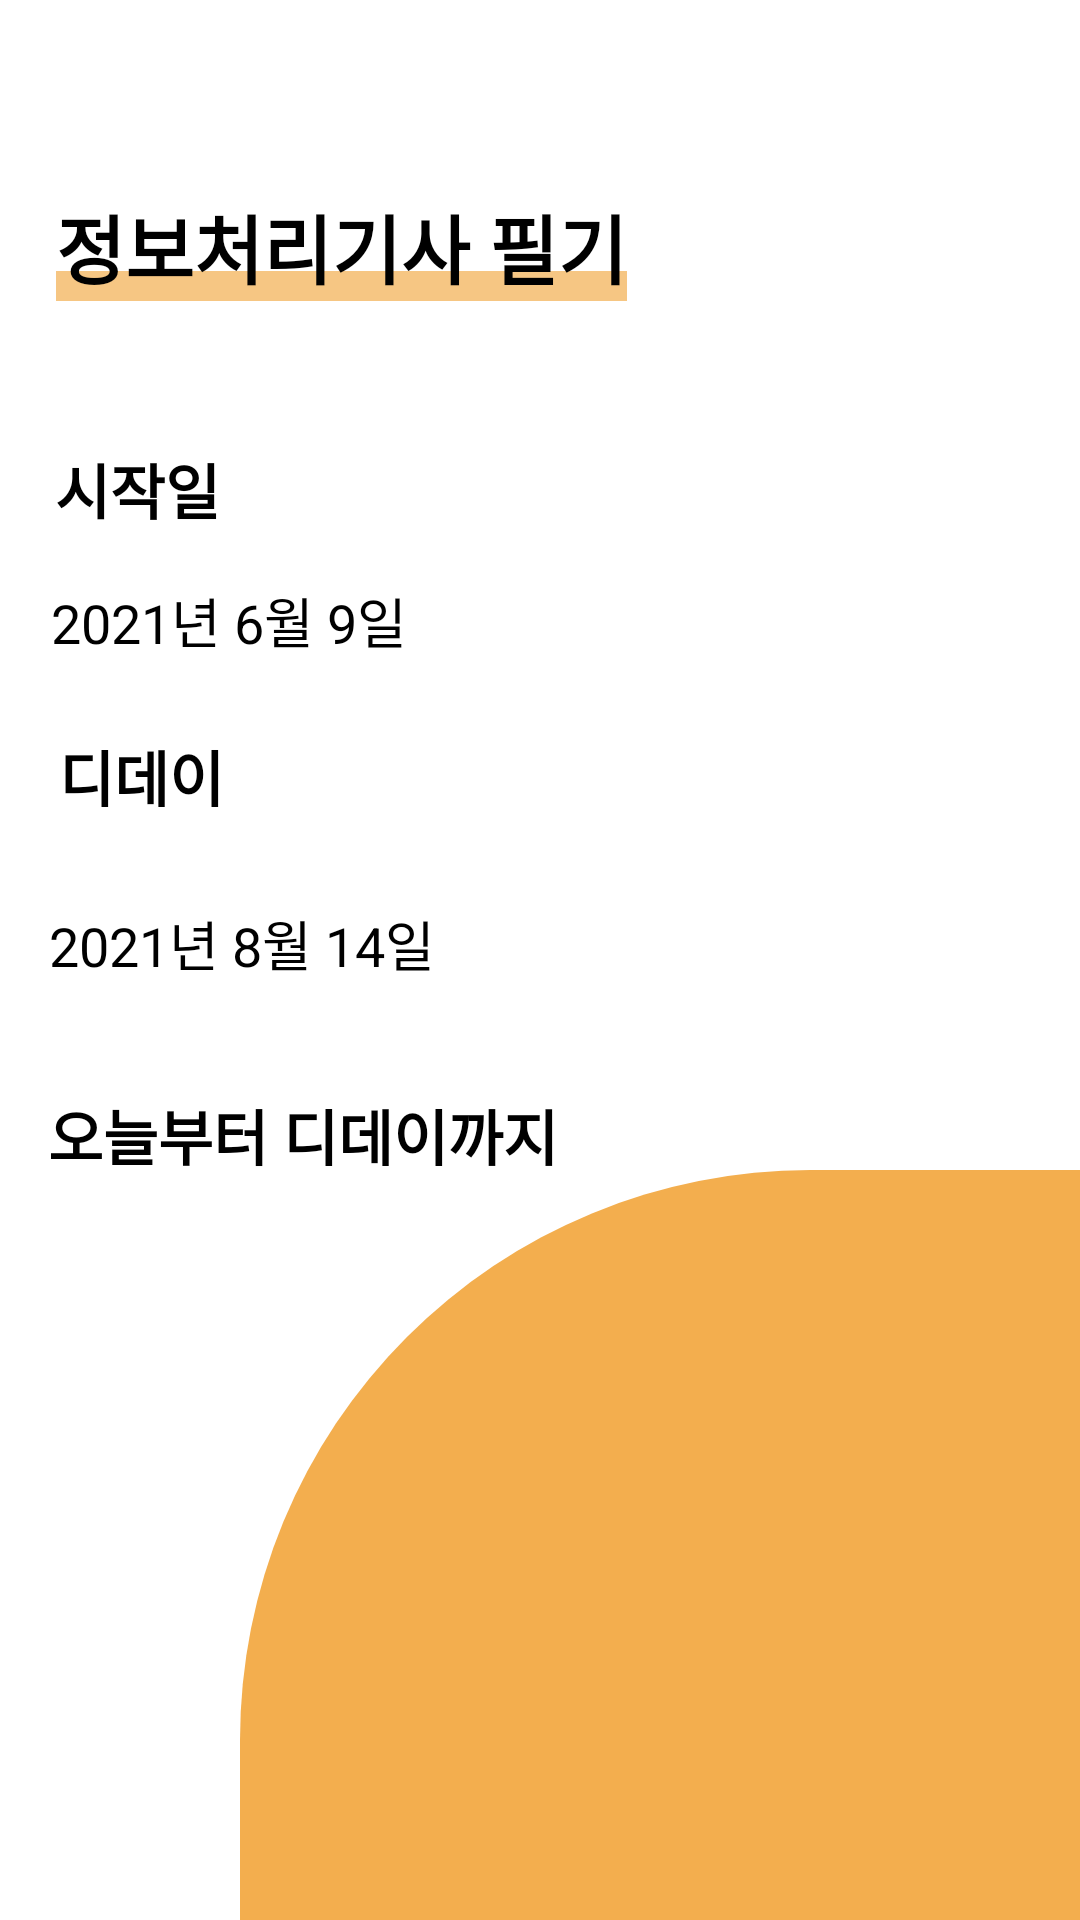

The Android layout XML behind this screen, and the referenced resources:
<!-- AndroidManifest.xml: application theme Theme.UntilWhenAOS -->
<!-- res/layout/activity_detail.xml -->
<?xml version="1.0" encoding="utf-8"?>
<layout xmlns:android="http://schemas.android.com/apk/res/android"
    xmlns:app="http://schemas.android.com/apk/res-auto"
    xmlns:tools="http://schemas.android.com/tools">

    <data>
        <variable
            name="detail"
            type="com.dhxxn.untilwhenaos.view.DetailActivity" />
    </data>

    <androidx.constraintlayout.widget.ConstraintLayout
        android:layout_width="match_parent"
        android:layout_height="match_parent"
        tools:context=".view.DetailActivity">

        <androidx.appcompat.widget.Toolbar
            android:id="@+id/toolbar2"
            android:layout_width="match_parent"
            android:layout_height="wrap_content"
            android:background="@color/white"
            android:minHeight="?attr/actionBarSize"
            android:theme="?attr/actionBarTheme"
            app:layout_constraintEnd_toEndOf="parent"
            app:layout_constraintStart_toStartOf="parent"
            app:layout_constraintTop_toTopOf="parent" />

        <ImageView
            android:id="@+id/detail_back_btn"
            android:layout_width="20dp"
            android:layout_height="20dp"
            android:background="?attr/selectableItemBackground"
            app:layout_constraintBottom_toBottomOf="@+id/toolbar2"
            app:layout_constraintEnd_toEndOf="@+id/toolbar2"
            app:layout_constraintHorizontal_bias="0.041"
            app:layout_constraintStart_toStartOf="@+id/toolbar2"
            app:layout_constraintTop_toTopOf="@+id/toolbar2"
            app:srcCompat="@drawable/close"
            android:contentDescription="@string/closeBtn" />

        <ImageView
            android:id="@+id/detail_menu_btn"
            android:layout_width="25dp"
            android:layout_height="25dp"
            android:layout_marginEnd="12dp"
            app:layout_constraintBottom_toBottomOf="@+id/toolbar2"
            app:layout_constraintEnd_toEndOf="parent"
            app:layout_constraintTop_toTopOf="@+id/toolbar2"
            app:srcCompat="@drawable/menu"
            android:background="?attr/selectableItemBackground"
            android:contentDescription="@string/menuBtn" />

        <TextView
            android:id="@+id/detail_start_st"
            android:layout_width="wrap_content"
            android:layout_height="wrap_content"
            android:layout_marginTop="48dp"
            android:text="@string/detailStart"
            android:textColor="@color/black"
            android:textSize="20sp"
            android:textStyle="bold"
            app:layout_constraintEnd_toEndOf="parent"
            app:layout_constraintHorizontal_bias="0.06"
            app:layout_constraintStart_toStartOf="parent"
            app:layout_constraintTop_toBottomOf="@+id/detail_content" />

        <TextView
            android:id="@+id/detail_start_date"
            android:layout_width="wrap_content"
            android:layout_height="wrap_content"
            android:layout_marginTop="16dp"
            android:text="@string/detailStartDate"
            android:textColor="@color/black"
            android:textSize="18sp"
            app:layout_constraintEnd_toEndOf="parent"
            app:layout_constraintHorizontal_bias="0.071"
            app:layout_constraintStart_toStartOf="parent"
            app:layout_constraintTop_toBottomOf="@+id/detail_start_st" />


        <TextView
            android:id="@+id/detail_finish_st"
            android:layout_width="wrap_content"
            android:layout_height="wrap_content"
            android:layout_marginTop="24dp"
            android:text="@string/detailFinish"
            android:textColor="@color/black"
            android:textSize="20sp"
            android:textStyle="bold"
            app:layout_constraintEnd_toEndOf="parent"
            app:layout_constraintHorizontal_bias="0.065"
            app:layout_constraintStart_toStartOf="parent"
            app:layout_constraintTop_toBottomOf="@+id/detail_start_date" />

        <TextView
            android:id="@+id/detail_finish_date"
            android:layout_width="wrap_content"
            android:layout_height="wrap_content"
            android:layout_marginTop="28dp"
            android:text="@string/detailFinishDate"
            android:textColor="@color/black"
            android:textSize="18sp"
            app:layout_constraintEnd_toEndOf="parent"
            app:layout_constraintHorizontal_bias="0.07"
            app:layout_constraintStart_toStartOf="parent"
            app:layout_constraintTop_toBottomOf="@+id/detail_finish_st" />

        <View
            android:id="@+id/detail_tv_highlight"
            android:layout_width="0dp"
            android:layout_height="10dp"
            android:alpha="0.7"
            android:background="@color/yellow"
            app:layout_constraintBottom_toBottomOf="@+id/detail_content"
            app:layout_constraintEnd_toEndOf="@+id/detail_content"
            app:layout_constraintHorizontal_bias="0.096"
            app:layout_constraintStart_toStartOf="@+id/detail_content"
            app:layout_constraintTop_toBottomOf="@+id/toolbar2"
            app:layout_constraintVertical_bias="1.0" />

        <TextView
            android:id="@+id/detail_content"
            android:layout_width="wrap_content"
            android:layout_height="wrap_content"
            android:layout_marginStart="10dp"
            android:layout_marginTop="8dp"
            android:layout_marginEnd="10dp"
            android:text="@string/detailContent"
            android:textColor="@color/black"
            android:textSize="25sp"
            android:textStyle="bold"
            app:layout_constraintEnd_toEndOf="parent"
            app:layout_constraintHorizontal_bias="0.059"
            app:layout_constraintStart_toStartOf="parent"
            app:layout_constraintTop_toBottomOf="@+id/toolbar2" />

        <TextView
            android:id="@+id/detail_dday_st"
            android:layout_width="wrap_content"
            android:layout_height="wrap_content"
            android:layout_marginTop="36dp"
            android:text="@string/detailFromToday"
            android:textColor="@color/black"
            android:textSize="20sp"
            android:textStyle="bold"
            app:layout_constraintEnd_toEndOf="parent"
            app:layout_constraintHorizontal_bias="0.085"
            app:layout_constraintStart_toStartOf="parent"
            app:layout_constraintTop_toBottomOf="@+id/detail_finish_date" />

        <TextView
            android:id="@+id/detail_dday_date"
            android:layout_width="wrap_content"
            android:layout_height="wrap_content"
            android:layout_marginTop="8dp"
            android:text=""
            android:textColor="@color/purple"
            android:textSize="30sp"
            android:textStyle="bold"
            app:layout_constraintEnd_toStartOf="@+id/detail_dday_st2"
            app:layout_constraintHorizontal_bias="0.964"
            app:layout_constraintStart_toStartOf="parent"
            app:layout_constraintTop_toBottomOf="@+id/detail_dday_st" />

        <TextView
            android:id="@+id/detail_dday_st2"
            android:layout_width="wrap_content"
            android:layout_height="wrap_content"
            android:layout_marginTop="12dp"
            android:layout_marginEnd="52dp"
            android:text="@string/detailLeftDays"
            android:textColor="@color/black"
            android:textSize="20sp"
            android:textStyle="bold"
            app:layout_constraintEnd_toEndOf="parent"
            app:layout_constraintTop_toBottomOf="@+id/detail_dday_st" />


        <View
            android:id="@+id/view5"
            android:layout_width="280dp"
            android:layout_height="250dp"
            android:background="@drawable/circle_shape"
            android:backgroundTint="@color/yellow"
            app:layout_constraintBottom_toBottomOf="parent"
            app:layout_constraintEnd_toEndOf="parent"
            app:layout_constraintHorizontal_bias="1.0"
            app:layout_constraintStart_toStartOf="parent"
            app:layout_constraintTop_toBottomOf="@+id/detail_dday_st2"
            app:layout_constraintVertical_bias="1.0" />


    </androidx.constraintlayout.widget.ConstraintLayout>

</layout>
<!-- resources referenced by this layout -->
<resources>
  <color name="black">#FF000000</color>
  <color name="purple">#717ECD</color>
  <color name="white">#FFFFFFFF</color>
  <color name="yellow">#F3AE4E</color>
  <!-- drawable circle_shape (drawable) -->
  <?xml version="1.0" encoding="utf-8"?>
  <shape xmlns:android="http://schemas.android.com/apk/res/android">
      <solid android:color="@color/white"/>
      <corners
          android:topLeftRadius="190dp"/>
  
  </shape>
  <string name="closeBtn">Detail screen close Button</string>
  <string name="detailContent">정보처리기사 필기</string>
  <string name="detailFinish">디데이</string>
  <string name="detailFinishDate">2021년 8월 14일</string>
  <string name="detailFromToday">오늘부터 디데이까지</string>
  <string name="detailLeftDays">일 남았습니다.</string>
  <string name="detailStart">시작일</string>
  <string name="detailStartDate">2021년 6월 9일</string>
  <string name="menuBtn">specific menu Button</string>
  <style name="Theme.UntilWhenAOS" parent="Theme.MaterialComponents.DayNight.DarkActionBar">
          <item name="colorPrimary">@color/yellow</item>
          <item name="colorPrimaryVariant">@color/yellow</item>
          <item name="colorOnPrimary">@color/white</item>
          <item name="colorSecondary">@color/teal_200</item>
          <item name="colorSecondaryVariant">@color/teal_700</item>
          <item name="colorOnSecondary">@color/black</item>
          <item name="android:statusBarColor" tools:targetApi="l">?attr/colorPrimaryVariant</item>
  
          <item name="windowActionBar">false</item>
          <item name="windowNoTitle">true</item>
      </style>
  <!-- not gathered from this repository: default colours our renderer supplied (Android Studio template values) -->
  <color name="teal_200">#FF03DAC5</color>
  <color name="teal_700">#FF018786</color>
</resources>
